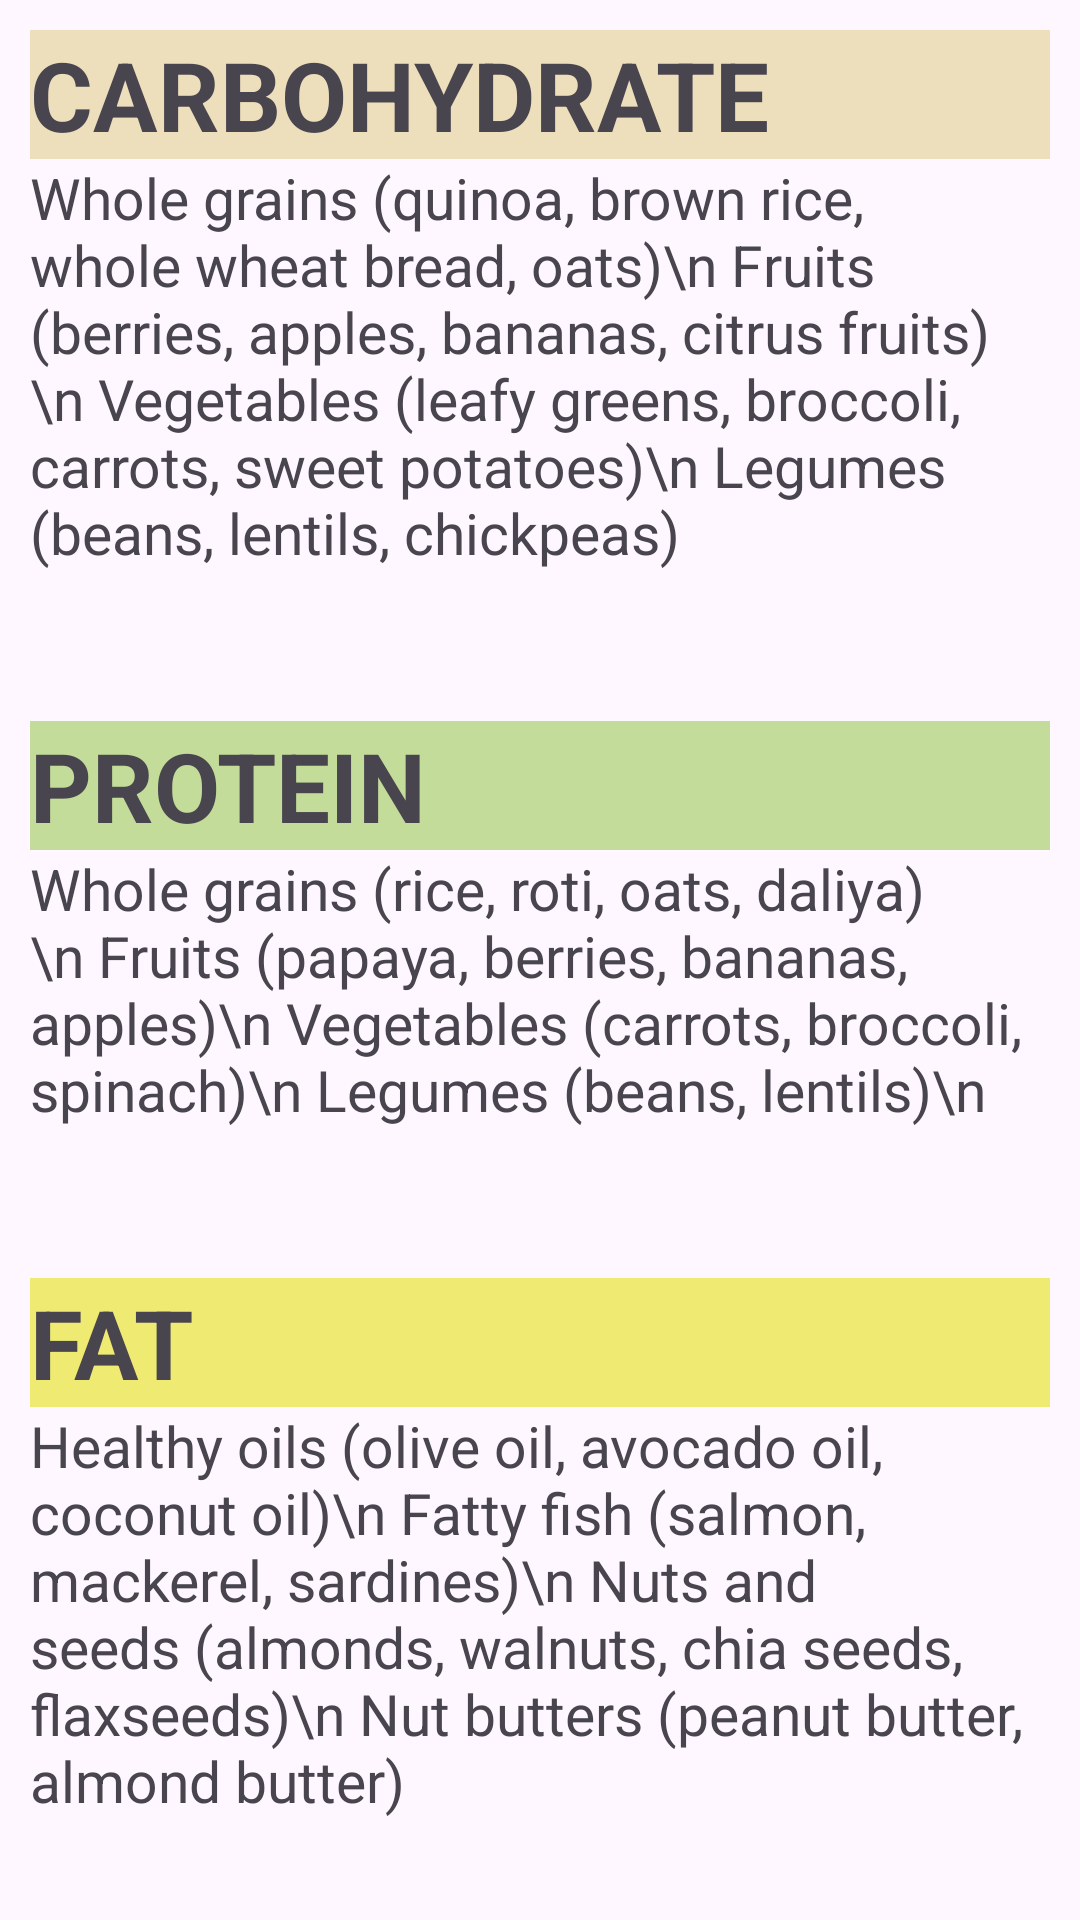

Android layout source for this screen:
<!-- AndroidManifest.xml: application theme Theme.NUTRITIONIST -->
<!-- res/layout/activity_adult_macro.xml -->
<?xml version="1.0" encoding="utf-8"?>
<androidx.constraintlayout.widget.ConstraintLayout xmlns:android="http://schemas.android.com/apk/res/android"
    xmlns:app="http://schemas.android.com/apk/res-auto"
    xmlns:tools="http://schemas.android.com/tools"
    android:layout_width="match_parent"
    android:layout_height="match_parent"
    tools:context=".adult_macro"
    android:orientation="vertical">
    <ScrollView
        android:layout_width="match_parent"
        android:layout_height="match_parent">

        <LinearLayout
            android:layout_width="match_parent"
            android:layout_height="match_parent"
            android:orientation="vertical"
            tools:layout_editor_absoluteX="1dp"
            tools:layout_editor_absoluteY="1dp"
            android:layout_marginHorizontal="10dp">

            <LinearLayout
                android:layout_width="match_parent"
                android:layout_height="match_parent"
                android:orientation="vertical">

                <TextView
                    android:id="@+id/textCarb"
                    android:layout_width="match_parent"
                    android:layout_height="wrap_content"
                    android:layout_marginTop="10dp"
                    android:text="CARBOHYDRATE"
                    android:background="@color/carb"
                    android:textSize="32sp"
                    android:textStyle="bold" />
                <TextView
                    android:id="@+id/carbexp"
                    android:layout_width="match_parent"
                    android:layout_height="wrap_content"
                    android:layout_weight="1"
                    android:text="Whole grains (quinoa, brown rice, whole wheat bread, oats)\n
Fruits (berries, apples, bananas, citrus fruits)\n
Vegetables (leafy greens, broccoli, carrots, sweet potatoes)\n
Legumes (beans, lentils, chickpeas)"
                    android:textSize="19dp"/>
            </LinearLayout>



            <LinearLayout
                android:layout_width="match_parent"
                android:layout_height="match_parent"
                android:orientation="vertical"
                android:layout_marginTop="40dp">

                <TextView
                    android:id="@+id/textPro"
                    android:layout_width="match_parent"
                    android:layout_height="wrap_content"
                    android:layout_marginTop="10dp"
                    android:text="PROTEIN"
                    android:background="@color/pro"
                    android:textSize="32sp"
                    android:textStyle="bold" />
                <TextView
                    android:id="@+id/proexp"
                    android:layout_width="match_parent"
                    android:layout_height="wrap_content"
                    android:layout_weight="1"
                    android:text="Whole grains (rice, roti, oats, daliya)\n
Fruits (papaya, berries, bananas, apples)\n
Vegetables (carrots, broccoli, spinach)\n
Legumes (beans, lentils)\n"
                    android:textSize="19dp"/>
            </LinearLayout>

            <LinearLayout
                android:layout_width="match_parent"
                android:layout_height="match_parent"
                android:orientation="vertical"
                android:layout_marginTop="40dp">

                <TextView
                    android:id="@+id/textfat"
                    android:layout_width="match_parent"
                    android:layout_height="wrap_content"
                    android:layout_marginTop="10dp"
                    android:text="FAT"
                    android:background="@color/fat"
                    android:textSize="32sp"
                    android:textStyle="bold" />
                <TextView
                    android:id="@+id/fatexp"
                    android:layout_width="match_parent"
                    android:layout_height="wrap_content"
                    android:layout_weight="1"
                    android:text="Healthy oils (olive oil, avocado oil, coconut oil)\n
Fatty fish (salmon, mackerel, sardines)\n
Nuts and seeds (almonds, walnuts, chia seeds, flaxseeds)\n
Nut butters (peanut butter, almond butter)"
                    android:textSize="19dp"/>
            </LinearLayout>
        </LinearLayout>
    </ScrollView>
</androidx.constraintlayout.widget.ConstraintLayout>
<!-- resources referenced by this layout -->
<resources>
  <color name="carb">#EDDFBB</color>
  <color name="fat">#EFEA72</color>
  <color name="pro">#C3DC99</color>
  <style name="Theme.NUTRITIONIST" parent="Base.Theme.NUTRITIONIST" />
  <style name="Base.Theme.NUTRITIONIST" parent="Theme.Material3.DayNight.NoActionBar">
          
          <item name="colorPrimary">@color/walter</item>
      </style>
  <color name="walter">#487BB1</color>
</resources>
